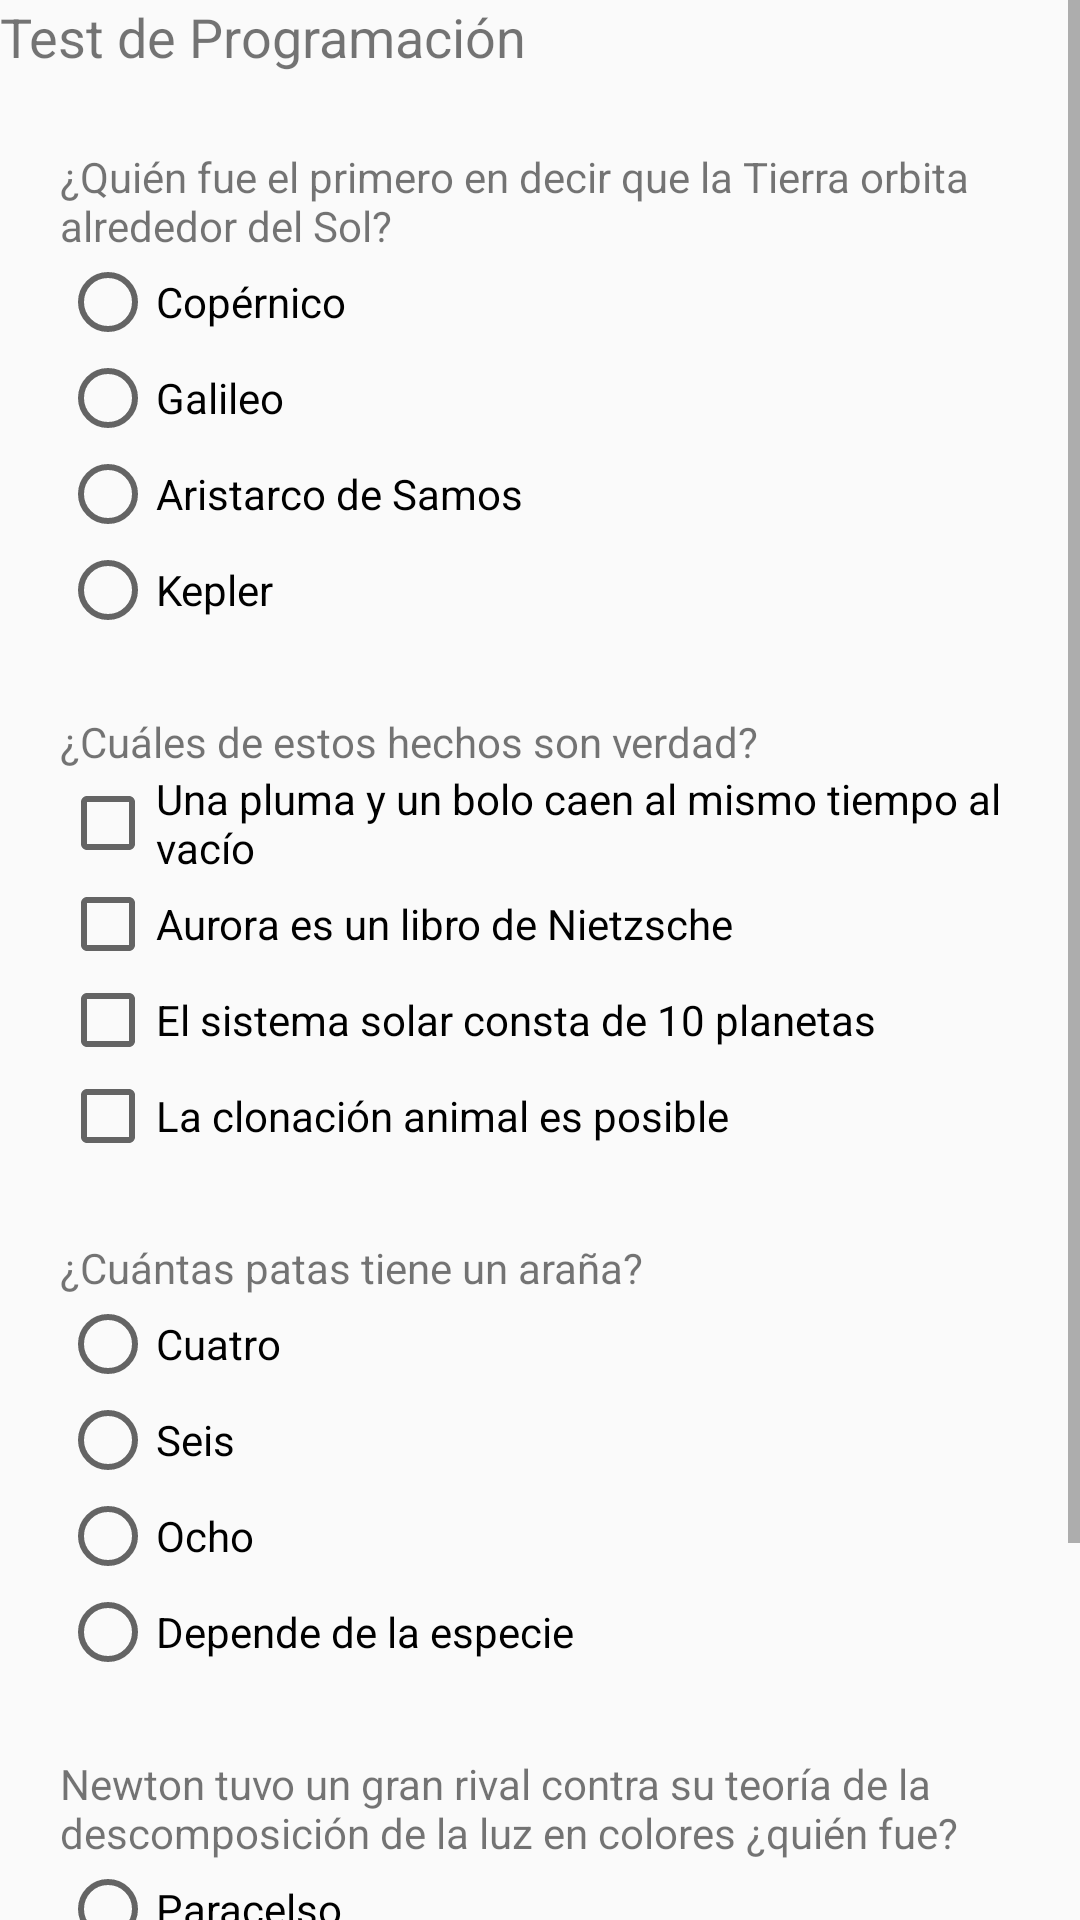

This screen was rendered from an Android layout file. Write that file and the resources it references.
<!-- AndroidManifest.xml: application theme AppTheme -->
<!-- res/layout/activity_quinta_pantalla.xml -->
<?xml version="1.0" encoding="utf-8"?>
<android.support.constraint.ConstraintLayout xmlns:android="http://schemas.android.com/apk/res/android"
    xmlns:app="http://schemas.android.com/apk/res-auto"
    xmlns:tools="http://schemas.android.com/tools"
    android:layout_width="match_parent"
    android:layout_height="match_parent"
    tools:context="com.example.jesus.practicaandroid.QuintaPantalla">

    <ScrollView
        android:layout_width="match_parent"
        android:layout_height="match_parent">

        <LinearLayout
            android:layout_width="match_parent"
            android:layout_height="wrap_content"
            android:orientation="vertical">

            <TextView
                android:id="@+id/lblTest1c"
                android:layout_width="match_parent"
                android:layout_height="wrap_content"
                android:text="@string/lblTest1"
                android:textSize="18sp" />

            <TextView
                android:id="@+id/lblPreg1c"
                android:layout_width="match_parent"
                android:layout_height="wrap_content"
                android:layout_marginLeft="20dp"
                android:layout_marginTop="25dp"
                android:text="@string/lblPreg1c" />

            <RadioGroup
                android:id="@+id/rd1"
                android:layout_width="match_parent"
                android:layout_height="wrap_content"
                android:layout_marginLeft="20dp">

                <RadioButton
                    android:id="@+id/rb1_1c"
                    android:layout_width="wrap_content"
                    android:layout_height="wrap_content"
                    android:layout_weight="1"
                    android:text="@string/rb1_1c" />

                <RadioButton
                    android:id="@+id/rb1_2c"
                    android:layout_width="wrap_content"
                    android:layout_height="wrap_content"
                    android:layout_weight="1"
                    android:text="@string/rb1_2c" />

                <RadioButton
                    android:id="@+id/rb1_3c"
                    android:layout_width="wrap_content"
                    android:layout_height="wrap_content"
                    android:layout_weight="1"
                    android:text="@string/rb1_3c" />

                <RadioButton
                    android:id="@+id/rb1_4c"
                    android:layout_width="wrap_content"
                    android:layout_height="wrap_content"
                    android:layout_weight="1"
                    android:text="@string/rb1_4c" />

            </RadioGroup>

            <TextView
                android:id="@+id/lblPreg2c"
                android:layout_width="match_parent"
                android:layout_height="0dp"
                android:layout_marginLeft="20dp"
                android:layout_marginTop="25dp"
                android:layout_weight="1"
                android:text="@string/lblPreg2c" />

            <CheckBox
                android:id="@+id/ch1c"
                android:layout_width="match_parent"
                android:layout_height="wrap_content"
                android:layout_marginLeft="20dp"
                android:text="@string/ch1c" />

            <CheckBox
                android:id="@+id/ch2c"
                android:layout_width="match_parent"
                android:layout_height="wrap_content"
                android:layout_marginLeft="20dp"
                android:text="@string/ch2c" />

            <CheckBox
                android:id="@+id/ch3c"
                android:layout_width="match_parent"
                android:layout_height="wrap_content"
                android:layout_marginLeft="20dp"
                android:text="@string/ch3c" />

            <CheckBox
                android:id="@+id/ch4c"
                android:layout_width="match_parent"
                android:layout_height="wrap_content"
                android:layout_marginLeft="20dp"
                android:text="@string/ch4c" />

            <TextView
                android:id="@+id/lblPreg3c"
                android:layout_width="match_parent"
                android:layout_height="wrap_content"
                android:layout_marginLeft="20dp"
                android:layout_marginTop="25dp"
                android:text="@string/lblPreg3c" />

            <RadioGroup
                android:id="@+id/rd3"
                android:layout_width="match_parent"
                android:layout_height="match_parent"
                android:layout_marginLeft="20dp">

                <RadioButton
                    android:id="@+id/rb2_1c"
                    android:layout_width="wrap_content"
                    android:layout_height="wrap_content"
                    android:layout_weight="1"
                    android:text="@string/rb2_1c" />

                <RadioButton
                    android:id="@+id/rb2_2c"
                    android:layout_width="wrap_content"
                    android:layout_height="wrap_content"
                    android:layout_weight="1"
                    android:text="@string/rb2_2c" />

                <RadioButton
                    android:id="@+id/rb2_3c"
                    android:layout_width="wrap_content"
                    android:layout_height="wrap_content"
                    android:layout_weight="1"
                    android:text="@string/rb2_3c" />

                <RadioButton
                    android:id="@+id/rb2_4c"
                    android:layout_width="wrap_content"
                    android:layout_height="wrap_content"
                    android:layout_weight="1"
                    android:text="@string/rb2_4c" />
            </RadioGroup>

            <TextView
                android:id="@+id/lblPreg4c"
                android:layout_width="match_parent"
                android:layout_height="wrap_content"
                android:layout_marginLeft="20dp"
                android:layout_marginTop="25dp"
                android:text="@string/lblPreg4c" />

            <RadioGroup
                android:id="@+id/rd4"
                android:layout_width="match_parent"
                android:layout_height="match_parent"
                android:layout_marginLeft="20dp">

                <RadioButton
                    android:id="@+id/rb3_1c"
                    android:layout_width="wrap_content"
                    android:layout_height="wrap_content"
                    android:layout_weight="1"
                    android:text="@string/rb3_1c" />

                <RadioButton
                    android:id="@+id/rb3_2c"
                    android:layout_width="wrap_content"
                    android:layout_height="wrap_content"
                    android:layout_weight="1"
                    android:text="@string/rb3_2c" />

                <RadioButton
                    android:id="@+id/rb3_3c"
                    android:layout_width="wrap_content"
                    android:layout_height="wrap_content"
                    android:layout_weight="1"
                    android:text="@string/rb3_3c" />

                <RadioButton
                    android:id="@+id/rb3_4c"
                    android:layout_width="wrap_content"
                    android:layout_height="wrap_content"
                    android:layout_weight="1"
                    android:text="@string/rb3_4c" />
            </RadioGroup>

            <Button
                android:id="@+id/btnAcep"
                android:layout_width="match_parent"
                android:layout_height="wrap_content"
                android:layout_marginLeft="100dp"
                android:layout_marginRight="100dp"
                android:onClick="pulsaAcep"
                android:text="@string/btnAcep" />

        </LinearLayout>
    </ScrollView>
</android.support.constraint.ConstraintLayout>
<!-- resources referenced by this layout -->
<resources>
  <string name="btnAcep">ACEPTAR</string>
  <string name="ch1c">Una pluma y un bolo caen al mismo tiempo al vacío</string>
  <string name="ch2c">Aurora es un libro de Nietzsche</string>
  <string name="ch3c">El sistema solar consta de 10 planetas</string>
  <string name="ch4c">La clonación animal es posible</string>
  <string name="lblPreg1c">¿Quién fue el primero en decir que la Tierra orbita alrededor del Sol?</string>
  <string name="lblPreg2c">¿Cuáles de estos hechos son verdad?</string>
  <string name="lblPreg3c">¿Cuántas patas tiene un araña?</string>
  <string name="lblPreg4c">Newton tuvo un gran rival contra su teoría de la descomposición de la luz en colores ¿quién fue?</string>
  <string name="lblTest1">Test de Programación</string>
  <string name="rb1_1c">Copérnico</string>
  <string name="rb1_2c">Galileo</string>
  <string name="rb1_3c">Aristarco de Samos</string>
  <string name="rb1_4c">Kepler</string>
  <string name="rb2_1c">Cuatro</string>
  <string name="rb2_2c">Seis</string>
  <string name="rb2_3c">Ocho</string>
  <string name="rb2_4c">Depende de la especie</string>
  <string name="rb3_1c">Paracelso</string>
  <string name="rb3_2c">Goethe</string>
  <string name="rb3_3c">Servet</string>
  <string name="rb3_4c">Kubala</string>
  <style name="AppTheme" parent="Theme.AppCompat.Light.DarkActionBar">
          
          <item name="colorPrimary">@color/colorPrimary</item>
          <item name="colorPrimaryDark">@color/colorPrimaryDark</item>
          <item name="colorAccent">@color/colorAccent</item>
      </style>
  <color name="colorPrimary">#3F51B5</color>
  <color name="colorPrimaryDark">#303F9F</color>
  <color name="colorAccent">#FF4081</color>
</resources>
